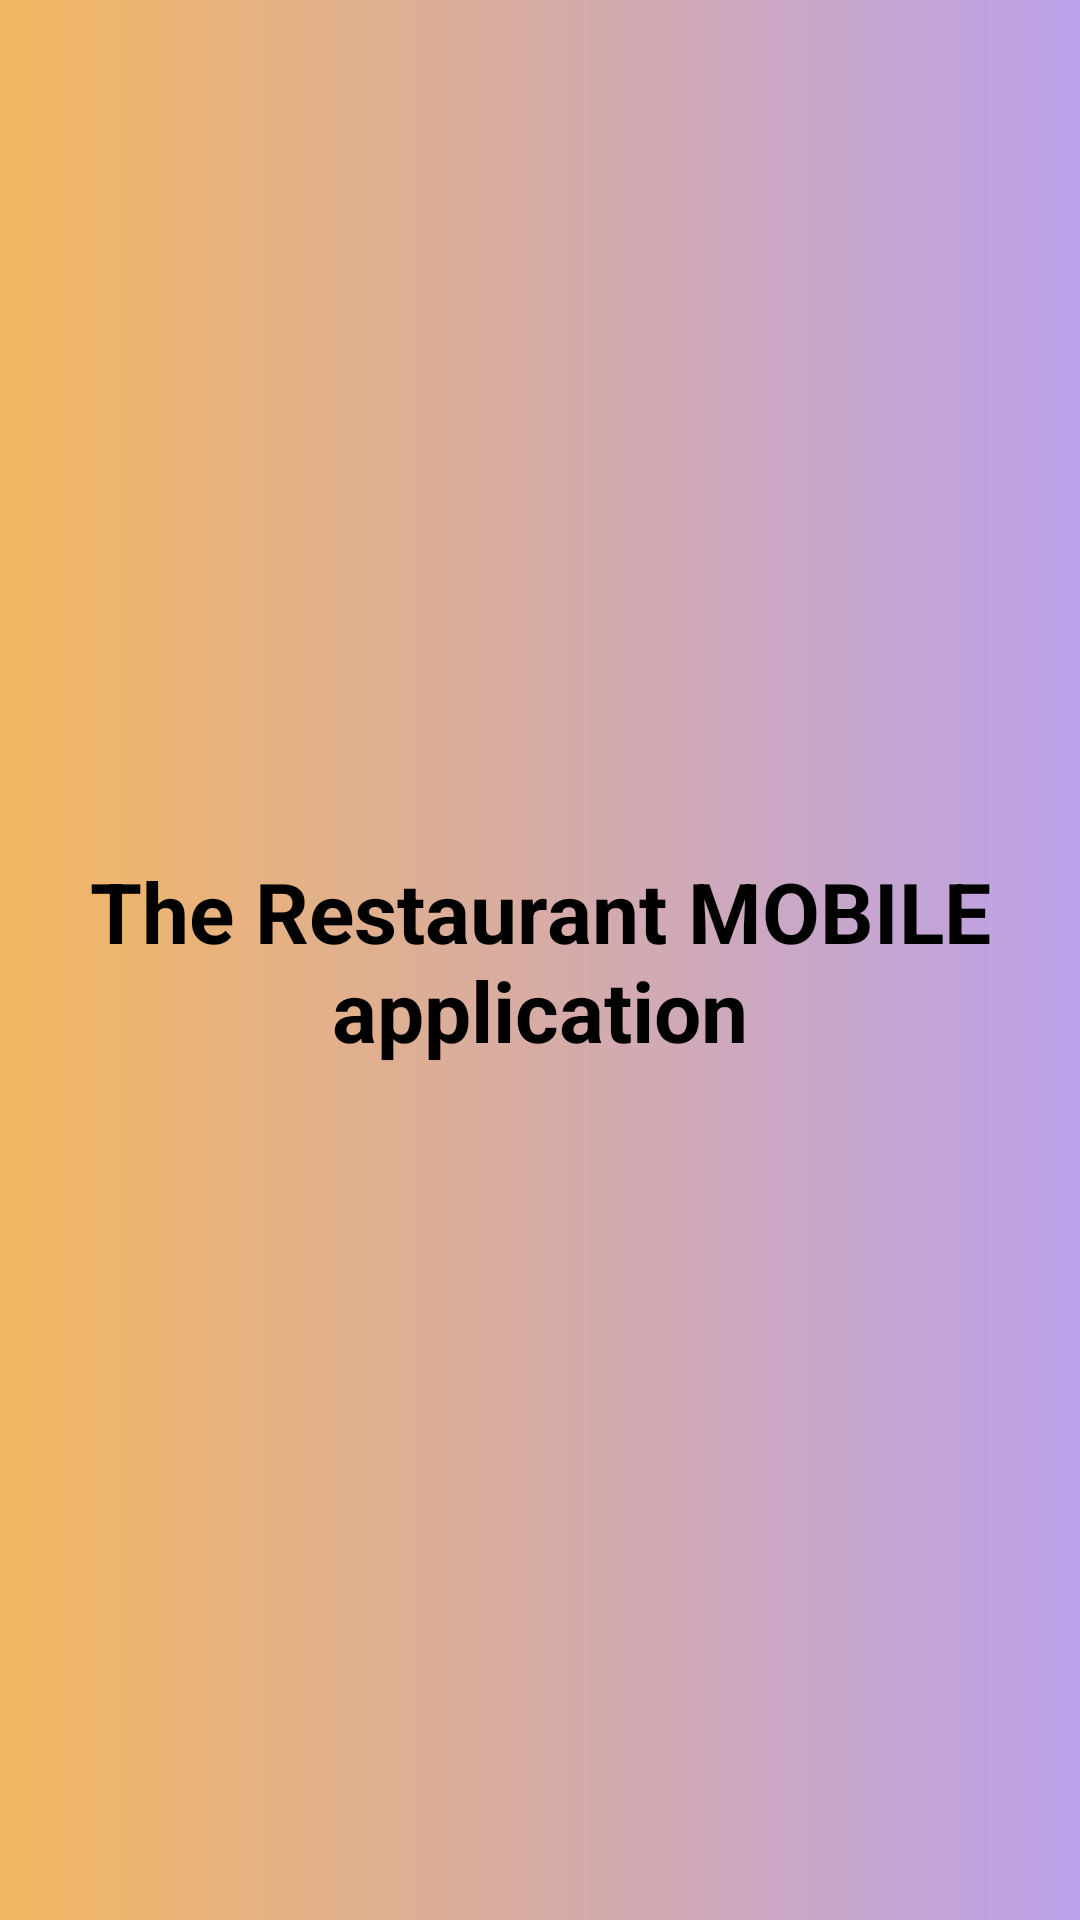

Write the Android layout XML for this screen, with the resource values it uses.
<!-- AndroidManifest.xml: application theme Theme.TheRestaurantMOBILEApplication -->
<!-- res/layout/activity_welcome.xml -->
<?xml version="1.0" encoding="utf-8"?>
<androidx.constraintlayout.widget.ConstraintLayout xmlns:android="http://schemas.android.com/apk/res/android"
    xmlns:app="http://schemas.android.com/apk/res-auto"
    xmlns:tools="http://schemas.android.com/tools"
    android:layout_width="match_parent"
    android:background="@drawable/bg"
    android:layout_height="match_parent"
    tools:context=".WelcomeActivity">

    <TextView
        android:layout_width="wrap_content"
        android:layout_height="wrap_content"
        android:text="@string/app_name"
        android:textSize="28sp"
        android:gravity="center"
        android:textColor="@android:color/black"
        android:textStyle="bold"
        app:layout_constraintBottom_toBottomOf="parent"
        app:layout_constraintEnd_toEndOf="parent"
        app:layout_constraintStart_toStartOf="parent"
        app:layout_constraintTop_toTopOf="parent" />

</androidx.constraintlayout.widget.ConstraintLayout>
<!-- resources referenced by this layout -->
<resources>
  <!-- drawable bg (drawable) -->
  <?xml version="1.0" encoding="utf-8"?>
  <shape xmlns:android="http://schemas.android.com/apk/res/android">
  
      <gradient android:startColor="#F3B760"
          android:endColor="#BBA1EA"/>
  
  </shape>
  <string name="app_name">The Restaurant MOBILE application</string>
  <style name="Theme.TheRestaurantMOBILEApplication" parent="Theme.MaterialComponents.DayNight.NoActionBar">
          
          <item name="colorPrimary">@color/purple_500</item>
          <item name="colorPrimaryVariant">@color/purple_700</item>
          <item name="colorOnPrimary">@color/white</item>
          
          <item name="colorSecondary">@color/teal_200</item>
          <item name="colorSecondaryVariant">@color/teal_700</item>
          <item name="colorOnSecondary">@color/black</item>
          
          <item name="android:statusBarColor" tools:targetApi="l">?attr/colorPrimaryVariant</item>
          
      </style>
  <!-- not gathered from this repository: default colours our renderer supplied (Android Studio template values) -->
  <color name="purple_500">#FF6200EE</color>
  <color name="purple_700">#FF3700B3</color>
  <color name="teal_200">#FF03DAC5</color>
  <color name="teal_700">#FF018786</color>
  <color name="black">#FF000000</color>
  <color name="white">#FFFFFFFF</color>
</resources>
